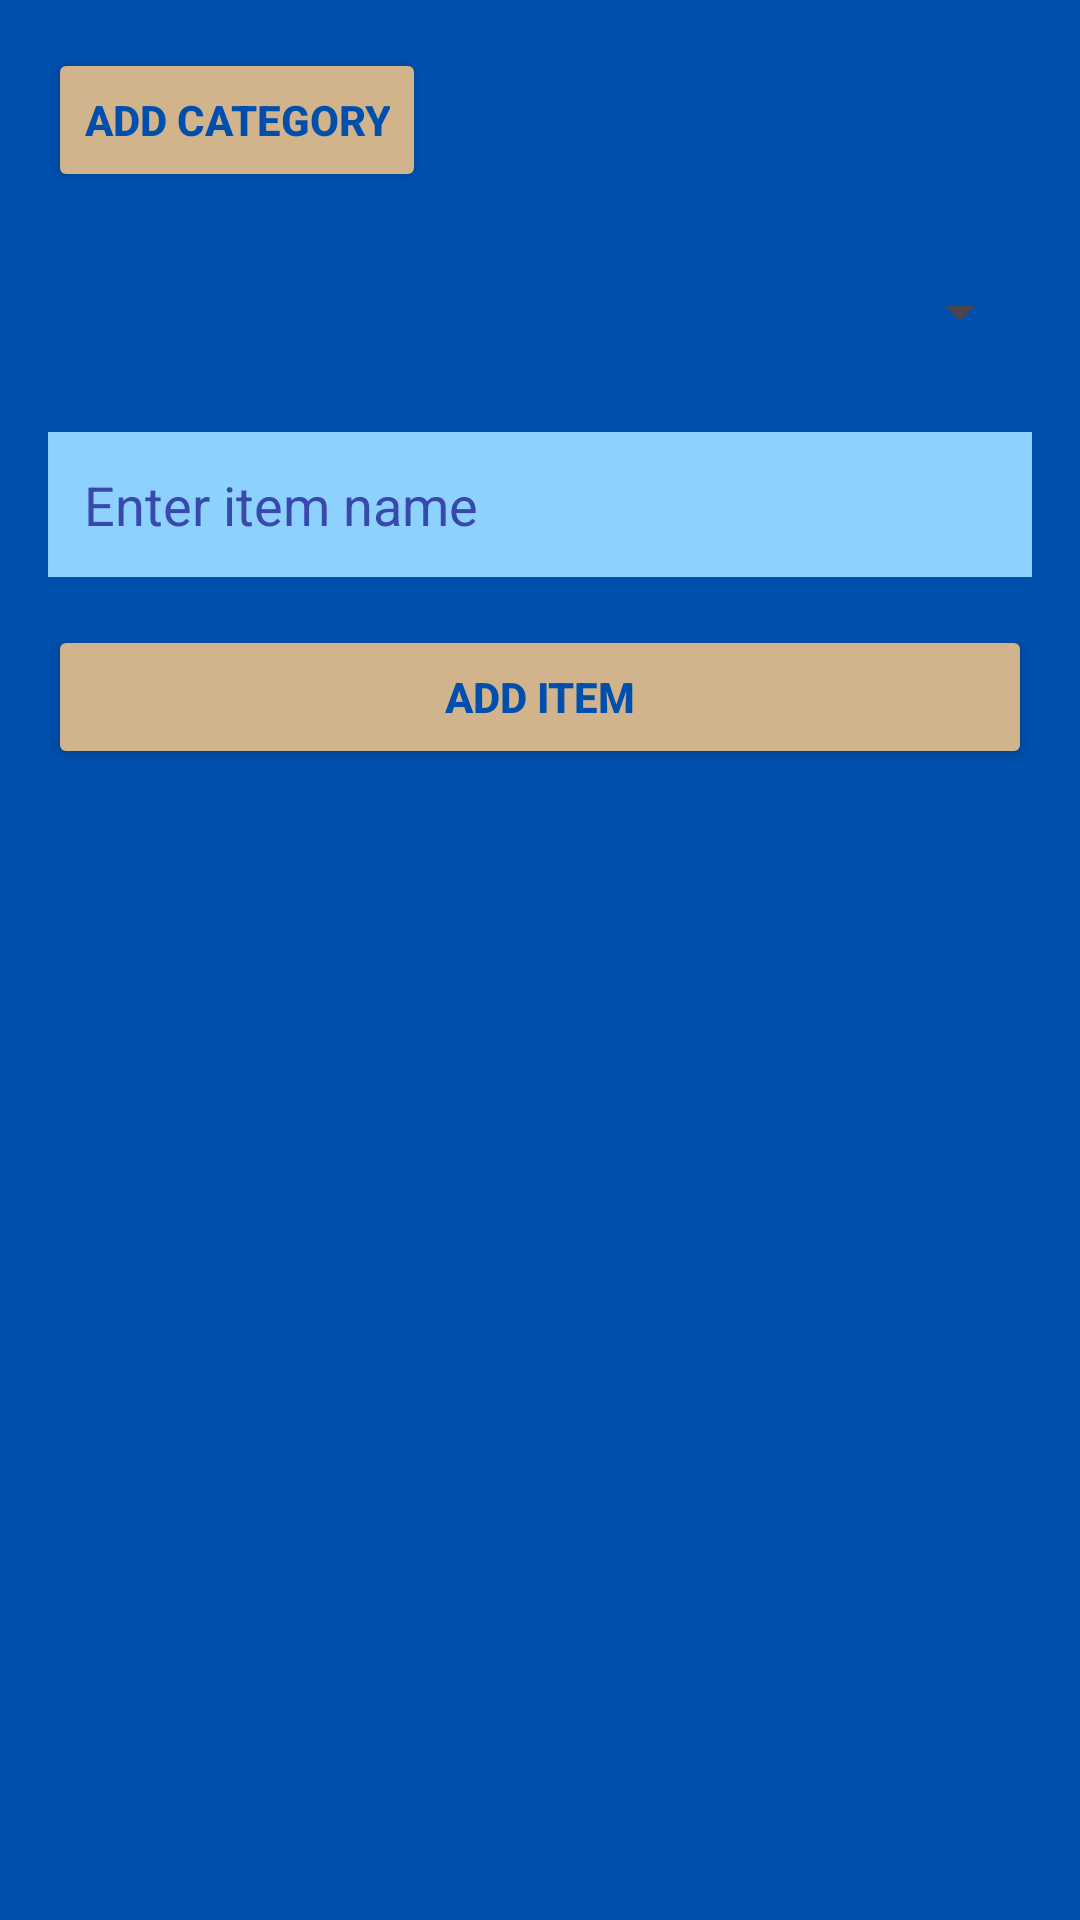

Here is an Android app screen rendered from its layout file. Give the layout XML and the strings, colors and styles it references.
<!-- AndroidManifest.xml: application theme Theme.FlexiBill -->
<!-- res/layout/activity_manage_menu.xml -->
<LinearLayout
    xmlns:android="http://schemas.android.com/apk/res/android"
    android:layout_width="match_parent"
    android:layout_height="match_parent"
    android:orientation="vertical"
    android:padding="16dp">

    
    <Button
        android:id="@+id/addCategoryButton"
        android:layout_width="wrap_content"
        android:layout_height="wrap_content"
        android:backgroundTint="@color/buttonColor"
        android:textColor="@color/flexiWallColor"
        android:textStyle="bold"
        android:text="Add Category"
        android:layout_marginBottom="16dp" />

    
    <Spinner
        android:id="@+id/categorySpinner"
        android:layout_width="match_parent"
        android:layout_height="wrap_content"
        android:minHeight="48dp"
        android:layout_marginBottom="16dp"/>

    
    <EditText
        android:id="@+id/itemNameEditText"
        android:layout_width="match_parent"
        android:layout_height="wrap_content"
        android:layout_marginBottom="16dp"
        android:background="@color/flexiContrastColor"
        android:hint="Enter item name"
        android:padding="12dp"
        android:textColorHint="#3949AB" />

    
    <Button
        android:id="@+id/addItemButton"
        android:layout_width="match_parent"
        android:layout_height="wrap_content"
        android:backgroundTint="@color/buttonColor"
        android:textColor="@color/flexiWallColor"
        android:textStyle="bold"
        android:text="Add Item"
        android:layout_marginBottom="16dp"/>

    
    <androidx.recyclerview.widget.RecyclerView
        android:id="@+id/menuRecyclerView"
        android:layout_width="match_parent"
        android:layout_height="wrap_content"/>
</LinearLayout>
<!-- resources referenced by this layout -->
<resources>
  <color name="buttonColor">#D2B48C</color>
  <color name="flexiContrastColor">#8DD1FF</color>
  <color name="flexiWallColor">#004FAC</color>
  <style name="Theme.FlexiBill" parent="Base.Theme.FlexiBill" />
  <style name="Base.Theme.FlexiBill" parent="Theme.Material3.DayNight.NoActionBar">
          
          <item name="colorPrimary">@color/colorPrimary</item>
          <item name="colorPrimaryVariant">@color/colorPrimaryDark</item>
          <item name="colorOnPrimary">@color/cardTextColor</item>
          <item name="colorSecondary">@color/colorAccent</item>
          <item name="colorSecondaryVariant">@color/colorAccent</item>
          <item name="colorOnSecondary">@color/cardTextColor</item>
          <item name="android:statusBarColor">@color/colorPrimaryDark</item>
          <item name="android:windowBackground">@color/flexiWallColor</item>
          
          
      </style>
  <color name="colorPrimary">#8C9EFF</color>
  <color name="colorPrimaryDark">#8C9EFF</color>
  <color name="cardTextColor">#8C9EFF</color>
  <color name="colorAccent">#8B4513</color>
</resources>
